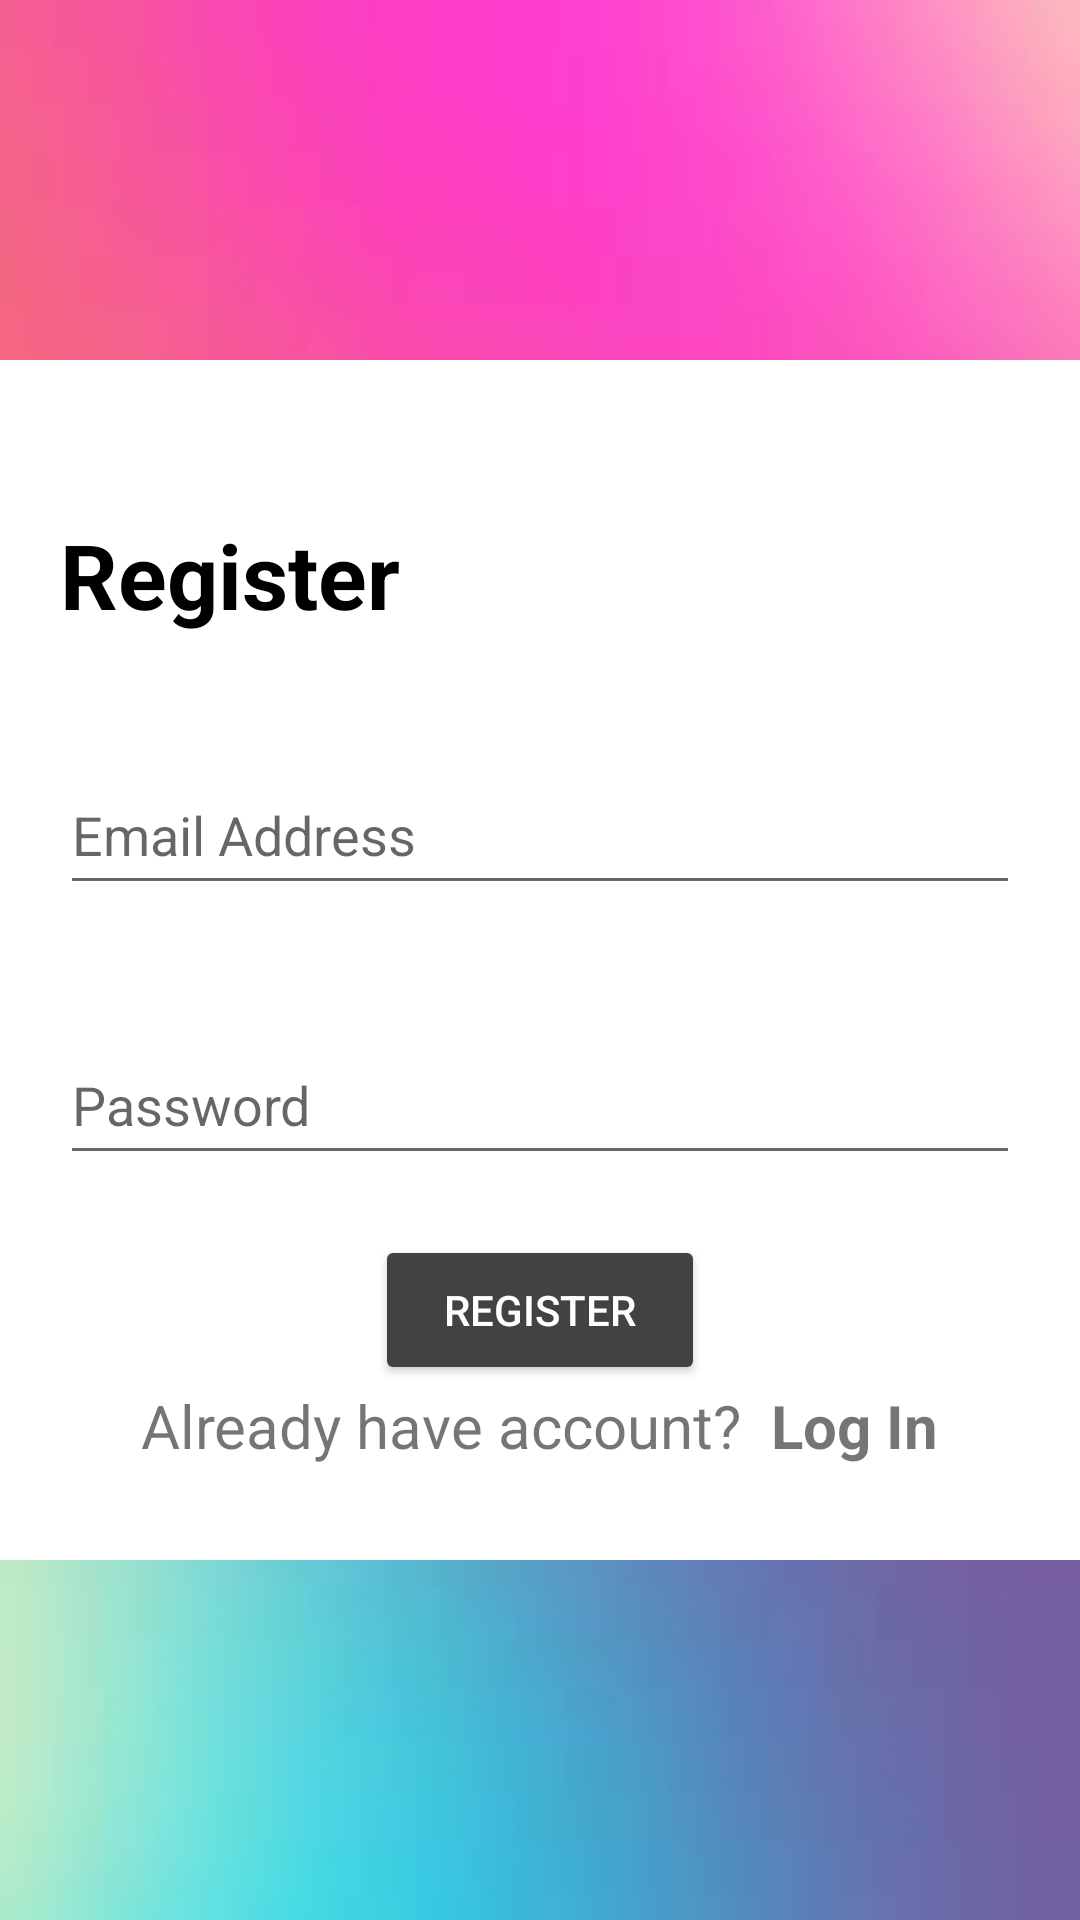

Layout XML and referenced resources for this Android screen:
<!-- AndroidManifest.xml: application theme Theme.Taskord -->
<!-- res/layout/activity_register.xml -->
<?xml version="1.0" encoding="utf-8"?>
<androidx.constraintlayout.widget.ConstraintLayout xmlns:android="http://schemas.android.com/apk/res/android"
    xmlns:app="http://schemas.android.com/apk/res-auto"
    xmlns:tools="http://schemas.android.com/tools"
    android:id="@+id/main_view"
    android:layout_width="match_parent"
    android:layout_height="match_parent"
    android:background="@drawable/bg">

    <RelativeLayout
        android:layout_width="match_parent"
        android:layout_height="match_parent">

        <RelativeLayout
            android:layout_width="wrap_content"
            android:layout_height="400dp"
            android:layout_centerInParent="true"
            android:background="@color/white"
            android:gravity="center">

            <TextView
                android:id="@+id/register_form"
                android:layout_width="wrap_content"
                android:layout_height="wrap_content"
                android:layout_margin="20dp"
                android:text="@string/register"
                android:textColor="@color/black"
                android:textSize="30sp"
                android:textStyle="bold"
                app:layout_constraintBottom_toBottomOf="parent"
                app:layout_constraintLeft_toLeftOf="parent"
                app:layout_constraintRight_toRightOf="parent"
                app:layout_constraintTop_toTopOf="parent" />

            <EditText
                android:id="@+id/username"
                android:layout_width="match_parent"
                android:layout_height="50dp"
                android:layout_below="@id/register_form"
                android:layout_margin="20dp"
                android:hint="@string/username" />

            <EditText
                android:id="@+id/password"
                android:layout_width="match_parent"
                android:layout_height="50dp"
                android:layout_below="@id/username"
                android:layout_margin="20dp"
                android:hint="@string/password" />

            <Button
                android:id="@+id/register_button"
                android:layout_width="110dp"
                android:layout_height="50dp"
                android:layout_below="@id/password"
                android:layout_centerHorizontal="true"
                android:backgroundTint="@color/cardview_dark_background"
                android:text="@string/register"
                android:textColor="@color/white" />

            <LinearLayout
                android:id="@+id/switchAuth"
                android:layout_width="wrap_content"
                android:layout_height="wrap_content"
                android:layout_below="@id/register_button"
                android:layout_centerHorizontal="true"
                android:layout_centerVertical="true"
                android:gravity="center">

                <TextView
                    android:layout_width="wrap_content"
                    android:layout_height="wrap_content"
                    android:text="Already have account?  "
                    android:textSize="20dp" />

                <TextView
                    android:id="@+id/switch_log_in"
                    android:layout_width="wrap_content"
                    android:layout_height="wrap_content"
                    android:text="Log In"
                    android:textSize="20dp"
                    android:textStyle="bold" />
            </LinearLayout>

        </RelativeLayout>

    </RelativeLayout>

</androidx.constraintlayout.widget.ConstraintLayout>
<!-- resources referenced by this layout -->
<resources>
  <!-- drawable bg: jpg bitmap (drawable, 1859 bytes) -->
  <string name="password">Password</string>
  <string name="register">Register</string>
  <string name="username">Email Address</string>
  <style name="Theme.Taskord" parent="Theme.MaterialComponents.DayNight.DarkActionBar">
          
          <item name="colorPrimary">@color/purple_500</item>
          <item name="colorPrimaryVariant">@color/purple_700</item>
          <item name="colorOnPrimary">@color/white</item>
          
          <item name="colorSecondary">@color/teal_200</item>
          <item name="colorSecondaryVariant">@color/teal_700</item>
          <item name="colorOnSecondary">@color/black</item>
          
          <item name="android:statusBarColor" tools:targetApi="l">?attr/colorPrimaryVariant</item>
          
      </style>
  <!-- not gathered from this repository: default colours our renderer supplied (Android Studio template values) -->
  <color name="purple_500">#FF6200EE</color>
  <color name="purple_700">#FF3700B3</color>
  <color name="teal_200">#FF03DAC5</color>
  <color name="teal_700">#FF018786</color>
  <color name="black">#FF000000</color>
  <color name="white">#FFFFFFFF</color>
</resources>
